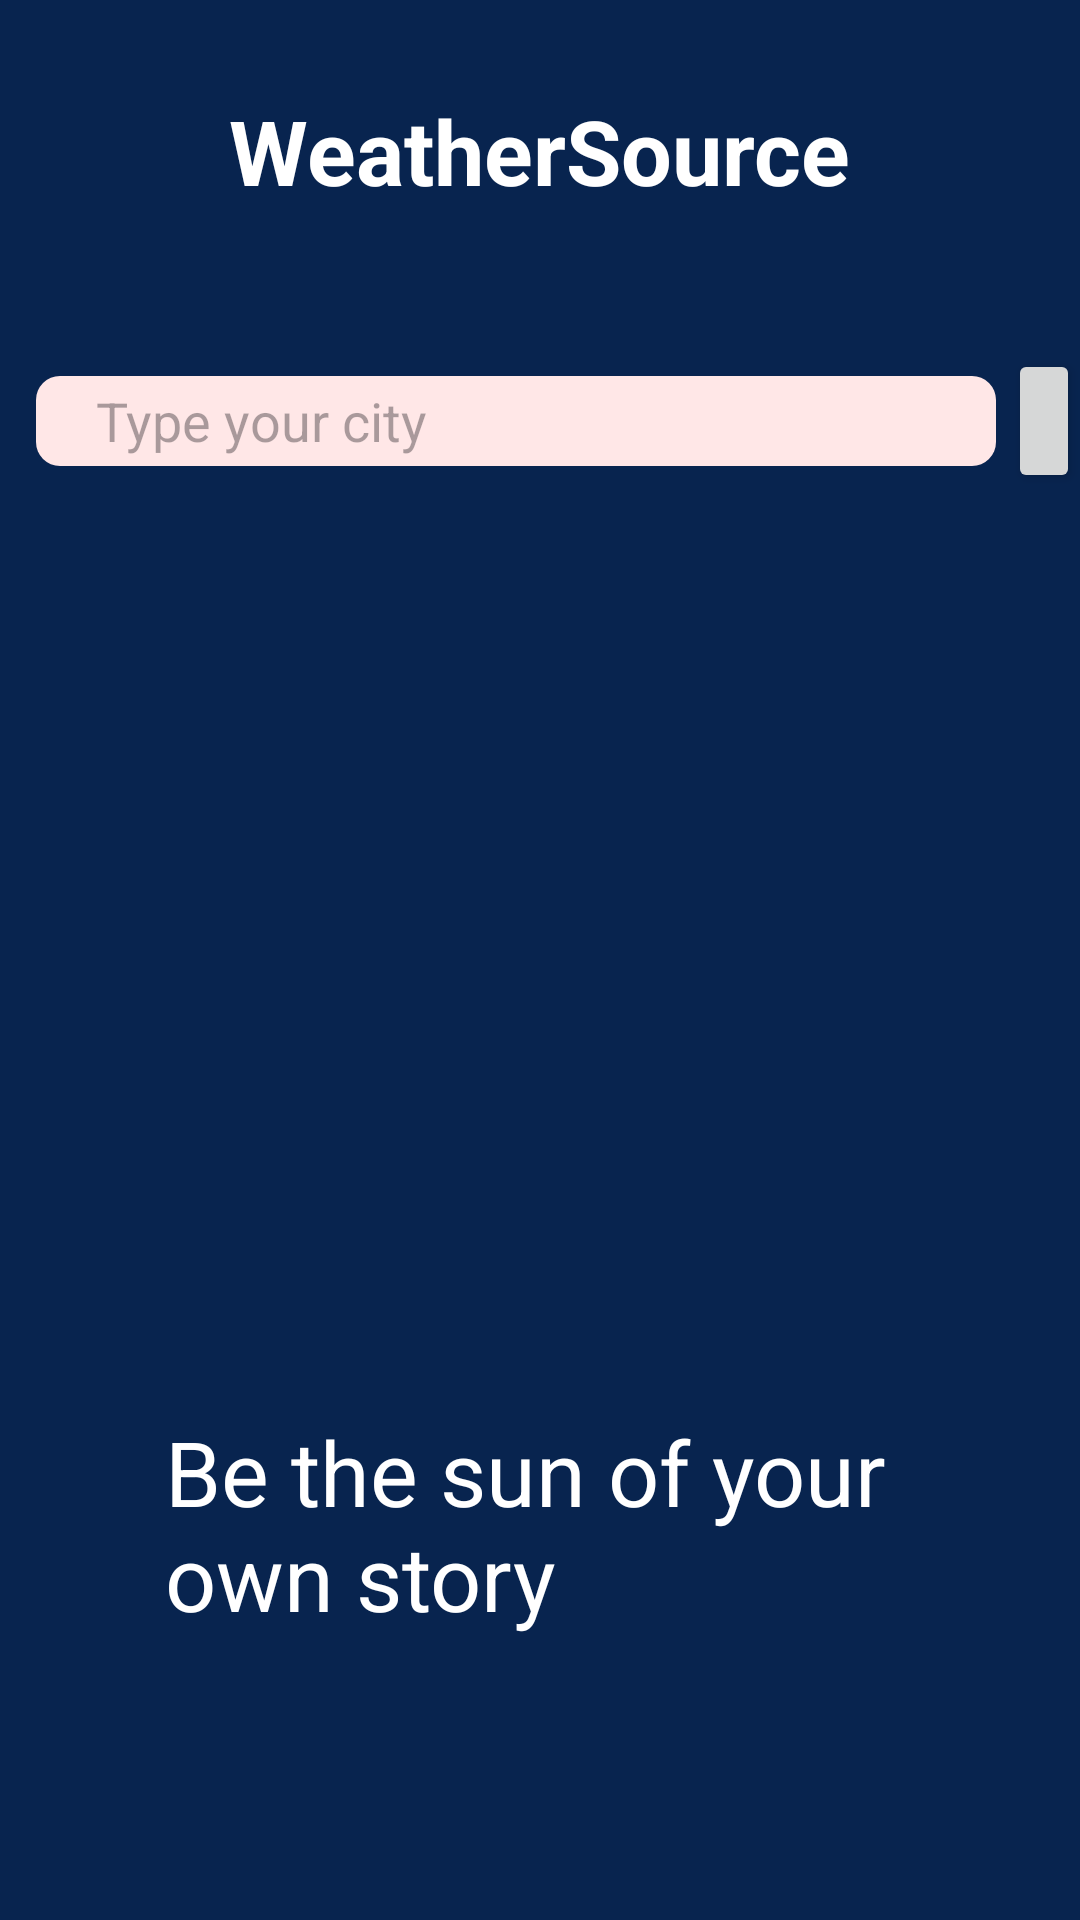

This screen was rendered from an Android layout file. Write that file and the resources it references.
<!-- AndroidManifest.xml: application theme Theme.WeatherSource -->
<!-- res/layout/fragment_home.xml -->
<?xml version="1.0" encoding="utf-8"?>
<LinearLayout xmlns:android="http://schemas.android.com/apk/res/android"
    xmlns:app="http://schemas.android.com/apk/res-auto"
    android:id="@+id/mainLayoutHome"
    xmlns:tools="http://schemas.android.com/tools"
    android:layout_width="match_parent"
    android:layout_height="match_parent"
    tools:context=".Home"
    android:orientation="vertical"
    android:background="@color/blueBackground"
    >

    <TextView
        android:id="@+id/textView"
        android:layout_width="wrap_content"
        android:layout_height="wrap_content"
        android:text="WeatherSource"
        android:textSize="30dp"
        android:layout_gravity="center_horizontal"
        android:layout_marginTop="30dp"
        android:textColor="@color/white"
        android:textStyle="bold"
        />

    <LinearLayout
        android:id="@+id/searhView"
        android:layout_width="match_parent"
        android:layout_height="100dp"
        android:layout_marginTop="20dp"
        android:orientation="horizontal"

        >

        <com.google.android.material.textfield.TextInputEditText
            android:id="@+id/inputCity"
            android:layout_width="320dp"
            android:layout_height="30dp"
            android:layout_gravity="center_vertical"
            android:layout_marginLeft="12dp"
            android:layout_marginRight="4dp"
            android:background="@drawable/search_bar_background"
            android:hint="Type your city"
            android:inputType="text"
            android:paddingLeft="20dp"

            />

        <Button
            android:id="@+id/searchPlaceBtn"
            android:layout_width="3dp"
            android:layout_height="48dp"
            android:layout_gravity="center_vertical"
            android:layout_weight="1"
            android:text="Search"
            android:textSize="8dp"
            />

    </LinearLayout>


    <TextView
        android:id="@+id/placeNotFoundTxt"
        android:layout_width="wrap_content"
        android:layout_height="30dp"
        android:text=""
        android:textSize="20dp"
        android:layout_gravity="center_horizontal"
        android:textColor="@color/red"

        />

    <ImageView
        android:id="@+id/sun"
        android:layout_width="200dp"
        android:layout_height="140dp"
        android:src="@drawable/sun"
        android:layout_gravity="center_horizontal"
        android:layout_marginTop="70dp"

        />

    <TextView
        android:id="@+id/textView2"
        android:layout_width="250dp"
        android:layout_height="wrap_content"
        android:textSize="30dp"
        android:text="Be the sun of your own story"
        android:layout_marginTop="40dp"
        android:layout_gravity="center_horizontal"
        android:textColor="@color/white"
        />


</LinearLayout>
<!-- resources referenced by this layout -->
<resources>
  <color name="blueBackground">#08244F</color>
  <color name="red">#ff0000</color>
  <color name="white">#FFFFFFFF</color>
  <!-- drawable search_bar_background (drawable) -->
  <?xml version="1.0" encoding="utf-8"?>
  <shape
      xmlns:android="http://schemas.android.com/apk/res/android"
      android:shape="rectangle"
      >
      <solid android:color="#FFE7E7"></solid>
      <corners android:radius="8dp"></corners>
  
  </shape>
  <style name="Theme.WeatherSource" parent="Base.Theme.WeatherSource" />
  <style name="Base.Theme.WeatherSource" parent="Theme.Material3.DayNight.NoActionBar">
          
          
      </style>
</resources>
